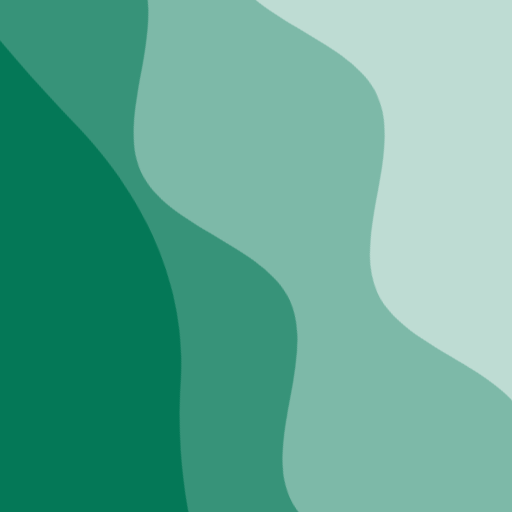
t = 0.00 s
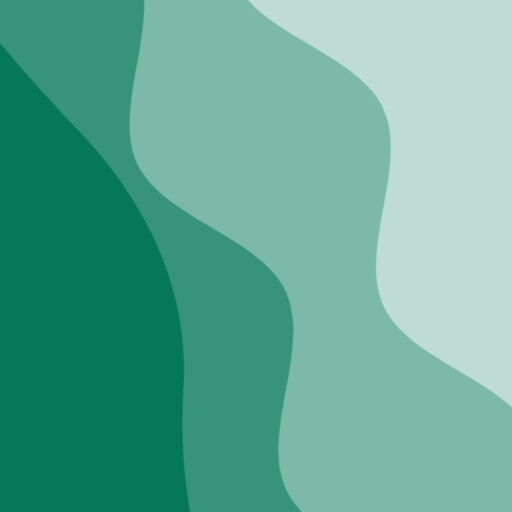
t = 2.50 s
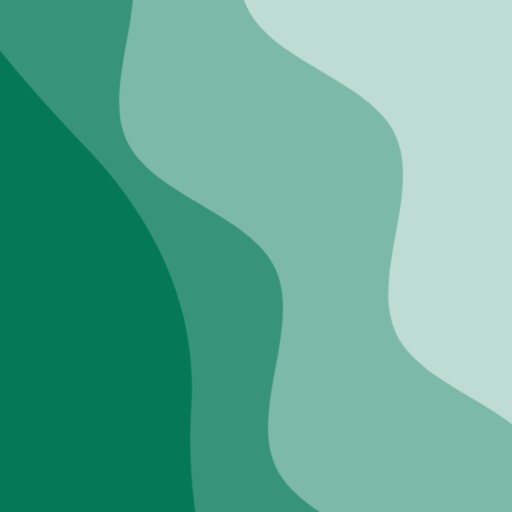
t = 5.00 s
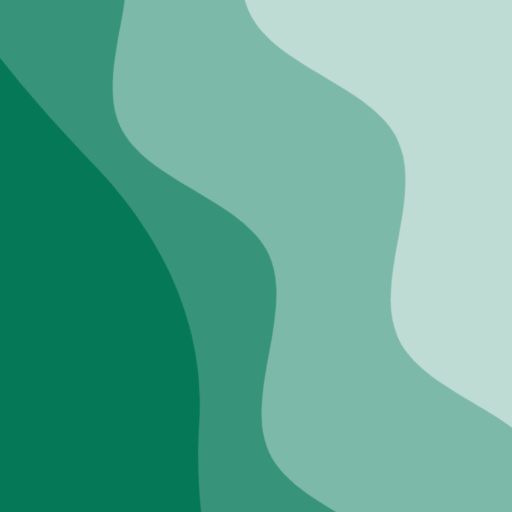
t = 7.50 s

The animated SVG that drew these frames (rendered in a browser with its animation timeline set to each time). Animation: 2 CSS @keyframes rules; frames cover the first 7.50 s, repeats indefinitely.

<svg xmlns="http://www.w3.org/2000/svg" viewBox="0 0 100 100" fill="none" shape-rendering="auto" aria-hidden="true"><!-- Generated by DiceBear (https://www.dicebear.com) --><metadata xmlns:rdf="http://www.w3.org/1999/02/22-rdf-syntax-ns#" xmlns:xsi="http://www.w3.org/2001/XMLSchema-instance" xmlns:dc="http://purl.org/dc/elements/1.1/" xmlns:dcterms="http://purl.org/dc/terms/"><rdf:RDF><rdf:Description><dc:title>Waves</dc:title><dc:creator>DiceBear</dc:creator><dc:source xsi:type="dcterms:URI">https://www.dicebear.com</dc:source><dcterms:license xsi:type="dcterms:URI">https://creativecommons.org/publicdomain/zero/1.0/</dcterms:license><dc:rights>“Waves” (https://www.dicebear.com) by “DiceBear”, licensed under “CC0 1.0” (https://creativecommons.org/publicdomain/zero/1.0/)</dc:rights></rdf:Description></rdf:RDF></metadata><defs><g id="layer-surge-d2cfd53f"><path d="M0 6c24 0 44 4 62 14 16 8 34 8 52 2 20-7 38-12 54-12 12 0 24 4 32 6v114H0Z" fill="#ffffff"/></g><g id="layer-rolling-d2cfd53f"><path d="M0 8c12 0 23 16 35 16S58 8 70 8s23 16 35 16 23-16 35-16 23 16 35 16c8 0 17-8 25-10v116H0Z" fill="#ffffff"/></g><g id="body-trio-d2cfd53f"><g opacity=".2"><g class="dbwa-l1"><use transform="translate(-50 8) translate(22.9098, -0.96928)" href="#layer-surge-d2cfd53f"/></g></g><g opacity=".35"><g class="dbwa-l2"><use transform="translate(-50 32) translate(-15.6916, -3.60269)" href="#layer-rolling-d2cfd53f"/></g></g><g opacity=".5"><g class="dbwa-l3"><use transform="translate(-50 56) translate(13.664, 4.57132)" href="#layer-rolling-d2cfd53f"/></g></g></g><g id="bodyFree-default-d2cfd53f"><use href="#body-trio-d2cfd53f"/></g><g id="rotation-free-d2cfd53f"><use transform="rotate(-114.5581, 50, 50)" href="#bodyFree-default-d2cfd53f"/></g><g id="animation-medium-d2cfd53f"><g class="dbwa-medium"/><style>svg:has(.dbwa-medium){--dbwa-t:1;--dbwa-p:running}@media (prefers-reduced-motion: no-preference){@keyframes dbwaDriftA{0%,100%{transform:translateX(0)}50%{transform:translateX(-10px)}} @keyframes dbwaDriftB{0%,100%{transform:translateX(0)}50%{transform:translateX(10px)}} .dbwa-l1{animation:dbwaDriftA calc(var(--dbwa-t,1)*20s) ease-in-out infinite} .dbwa-l2{animation:dbwaDriftB calc(var(--dbwa-t,1)*16.5s) ease-in-out infinite} .dbwa-l3{animation:dbwaDriftA calc(var(--dbwa-t,1)*13.5s) ease-in-out infinite} .dbwa-l4{animation:dbwaDriftB calc(var(--dbwa-t,1)*11s) ease-in-out infinite} .dbwa-l5{animation:dbwaDriftA calc(var(--dbwa-t,1)*9.5s) ease-in-out infinite} .dbwa-l6{animation:dbwaDriftB calc(var(--dbwa-t,1)*8s) ease-in-out infinite}.dbwa-l1,.dbwa-l2,.dbwa-l3,.dbwa-l4,.dbwa-l5,.dbwa-l6{animation-play-state:var(--dbwa-p,paused)}}</style></g><clipPath id="clip-d2cfd53f"><rect width="100" height="100" rx="0" ry="0"/></clipPath></defs><g clip-path="url(#clip-d2cfd53f)"><rect width="100" height="100" fill="#047857"/><use href="#rotation-free-d2cfd53f"/><use href="#animation-medium-d2cfd53f"/></g></svg>
